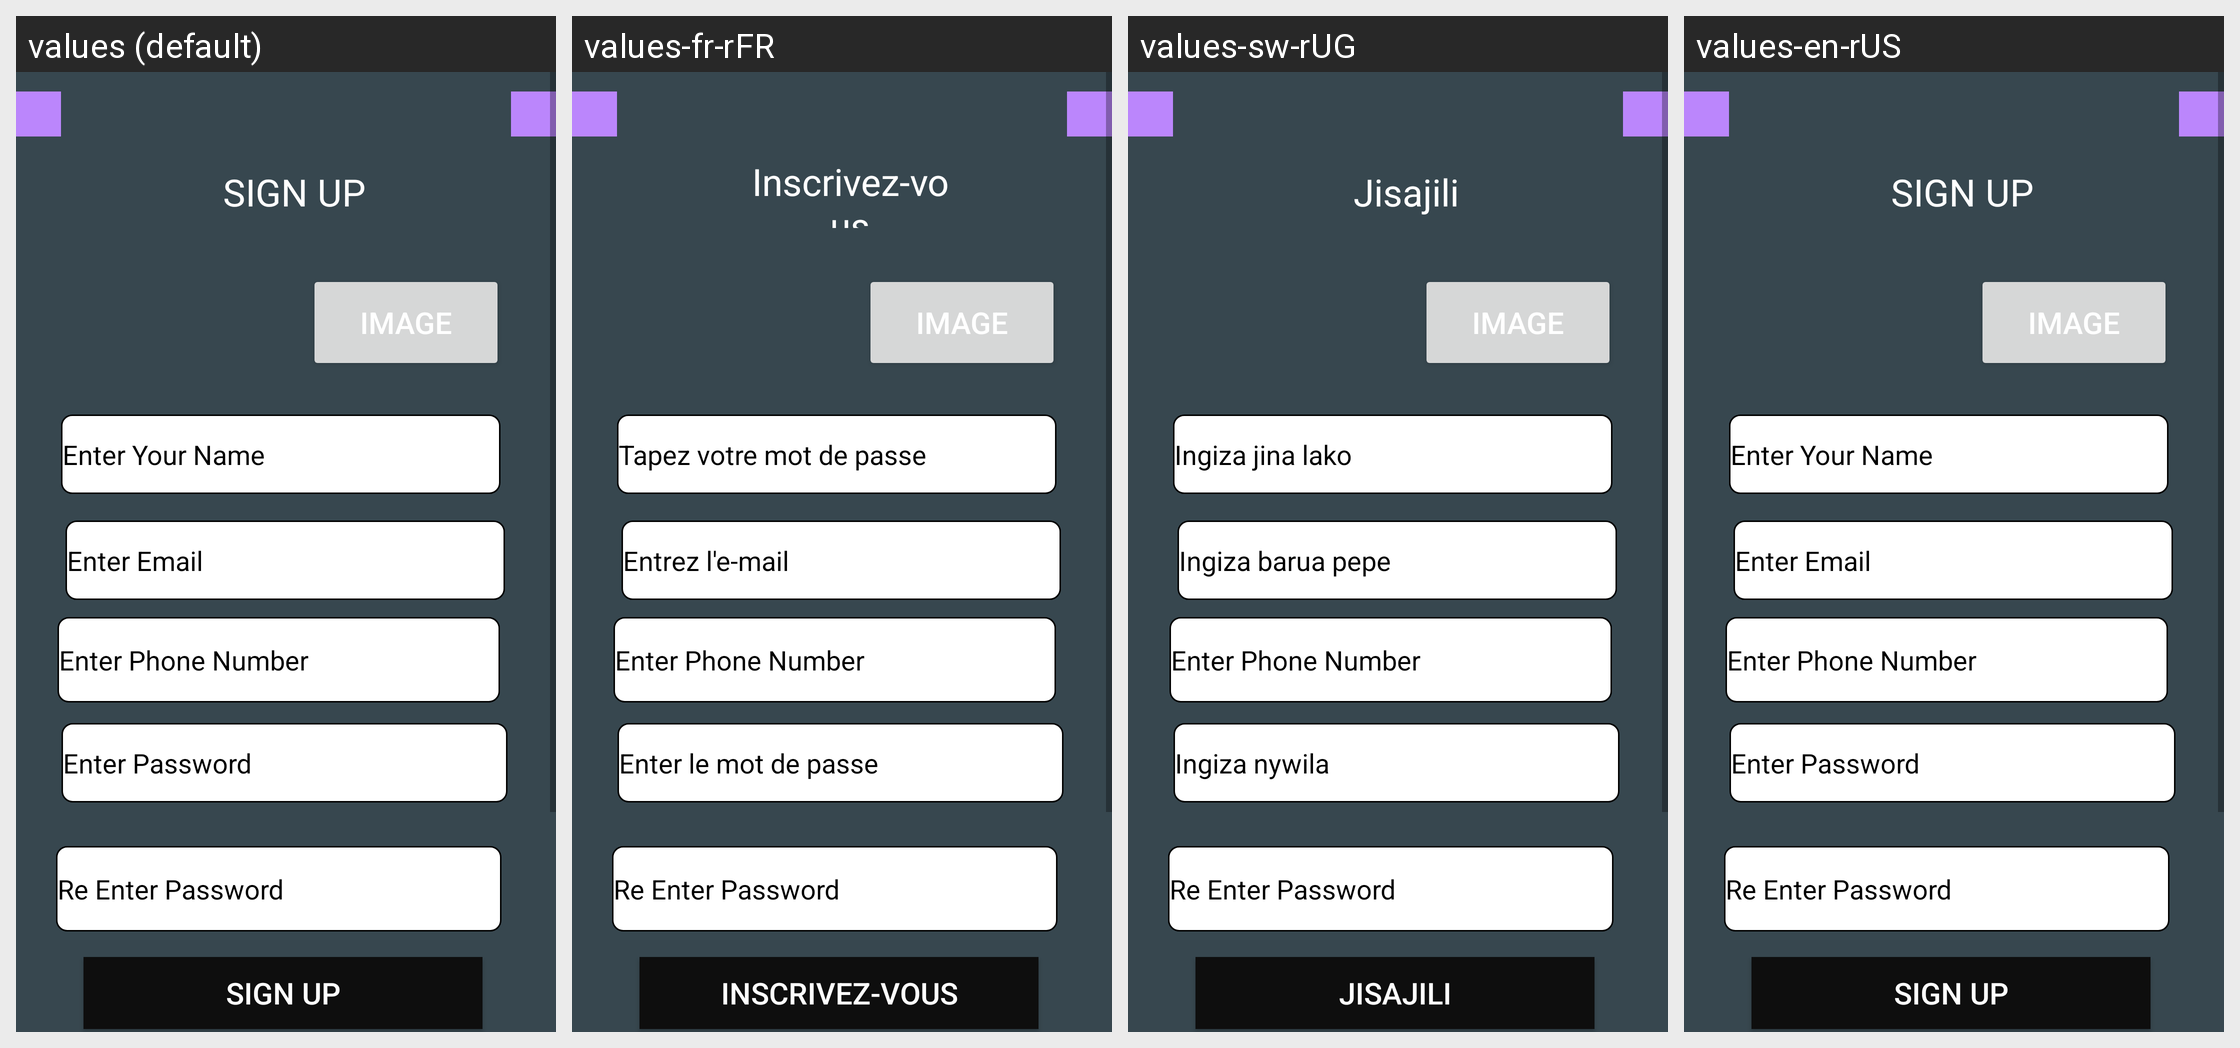

Locale-by-locale string values for the Android screen shown in this grid:
Android screen res/layout/activity_signup.xml rendered under 4 locales, left to right: values (default), values-fr-rFR, values-sw-rUG, values-en-rUS. Device: Nexus 5 (rendered at 1080×1920; each locale shown at half size, 540×960, under a caption strip naming it); theme Theme.MaterialDesign.
Other locales in the repository, not shown: values-aa-rET.
Strings drawn on this screen, with the default value and each locale's value (text and hints the layout hard-codes, and strings that could not be matched under every locale, appear in the picture but are not listed):

sign_up
  values: SIGN UP
  values-fr-rFR: Inscrivez-vous
  values-sw-rUG: Jisajili
  values-en-rUS: SIGN UP

enter_email
  values: Enter Email
  values-fr-rFR: Entrez l'e-mail
  values-sw-rUG: Ingiza barua pepe
  values-en-rUS: Enter Email

enter_your_name
  values: Enter Your Name
  values-fr-rFR: Tapez votre mot de passe
  values-sw-rUG: Ingiza jina lako
  values-en-rUS: Enter Your Name

enter_password
  values: Enter Password
  values-fr-rFR: Enter le mot de passe
  values-sw-rUG: Ingiza nywila
  values-en-rUS: Enter Password
